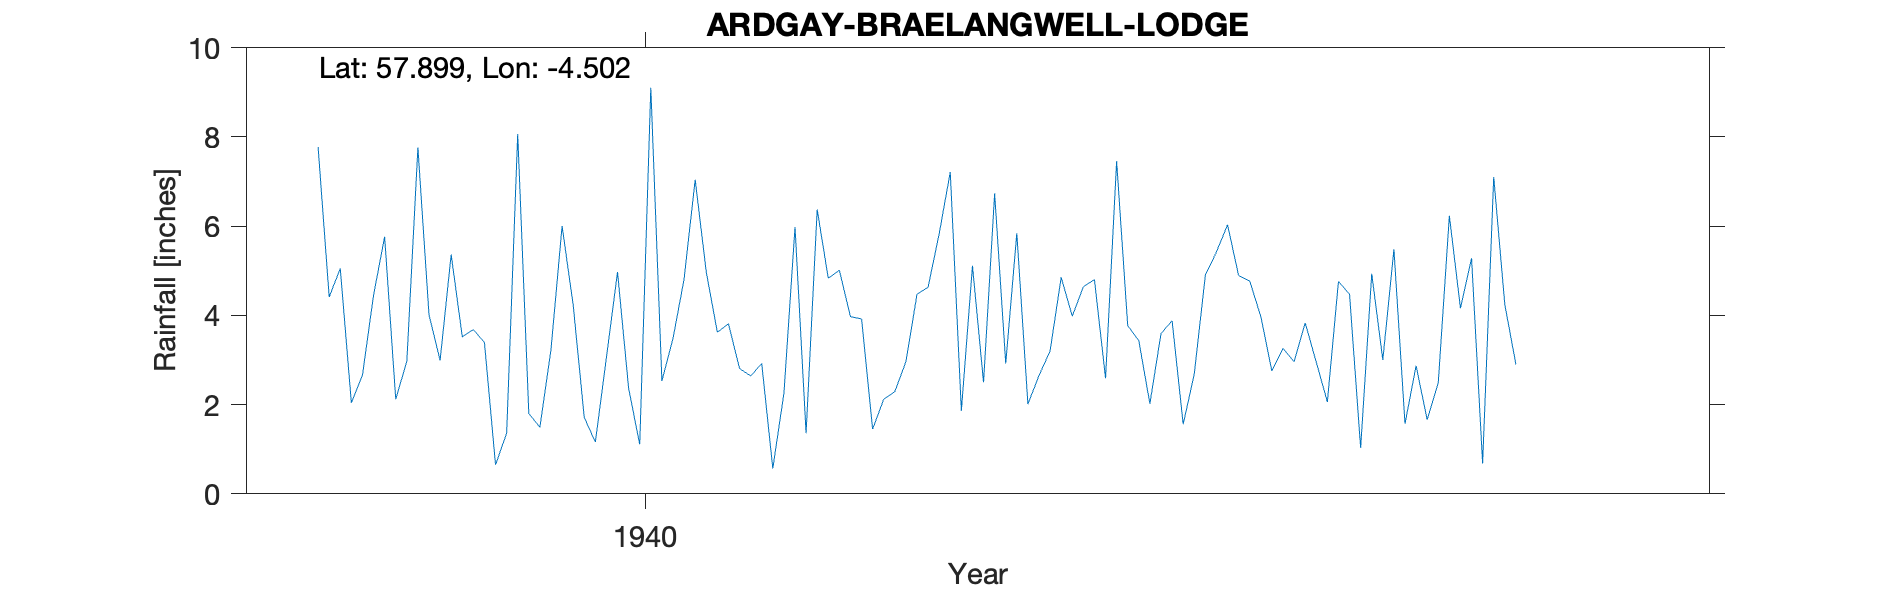

Data behind this chart, as committed beside it:
ARDGAY (BRAE LANGWELL LODGE), , , , , , , , , , , , , , , , , , , , 
Grid ref, NH5178192732, Long, -4.502, Lat, 57.9, Elevation, 180, ft, , , , , , , , , , , , 
Station no, 5778/5, , , , , , , , , , , , , , , , , , , 
, 1931, 1932, 1933, 1934, 1935, 1936, 1937, 1938, 1939, 1940, 1941, 1942, 1943, 1944, 1945, 1946, 1947, 1948, 1949, 1950
January, , , , , , , , 7.77, 5.36, 1.71, 3.62, 3.97, 2.5, 7.45, 4.77, 3, 2.9, , , 
February, , , , , , , , 4.41, 3.52, 1.16, 3.81, 3.92, 6.73, 3.77, 3.97, 5.48, , , , 
March, , , , , , , , 5.05, 3.68, 3.06, 2.81, 1.45, 2.92, 3.43, 2.75, 1.57, , , , 
April, , , , , , , , 2.04, 3.39, 4.97, 2.64, 2.12, 5.84, 2.02, 3.26, 2.87, , , , 
May, , , , , , , , 2.66, 0.65, 2.36, 2.92, 2.29, 2.01, 3.59, 2.96, 1.66, , , , 
June, , , , , , , , 4.45, 1.36, 1.11, 0.57, 2.96, 2.65, 3.88, 3.83, 2.49, , , , 
July, , , , , , , , 5.76, 8.06, 9.1, 2.25, 4.47, 3.2, 1.56, 2.95, 6.23, , , , 
August, , , , , , , , 2.12, 1.8, 2.53, 5.98, 4.63, 4.85, 2.68, 2.06, 4.16, , , , 
September, , , , , , , , 2.97, 1.49, 3.48, 1.36, 5.83, 3.98, 4.9, 4.76, 5.28, , , , 
October, , , , , , , , 7.76, 3.23, 4.81, 6.37, 7.21, 4.64, 5.42, 4.47, 0.68, , , , 
November, , , , , , , , 4.01, 6, 7.04, 4.83, 1.86, 4.8, 6.03, 1.03, 7.1, , , , 
December, , , , , , , , 2.99, 4.23, 4.97, 5.01, 5.11, 2.59, 4.89, 4.93, 4.24, , , , 
Total, , , , , , , , 51.99, 42.77, 46.3, 42.17, 45.82, 46.71, 49.62, 41.74, 44.76, , , , 
1947 -999 Deleted, , , , , , , , , , , , , , , , , , , , 
Station no, 5778/5, , , , , , , , , , , , , , , , , , , 
Midas, 14491, , , , , , , , , , , , , , , , , , , 
Hyd Stn, 784350, , , , , , , , , , , , , , , , , , , 
